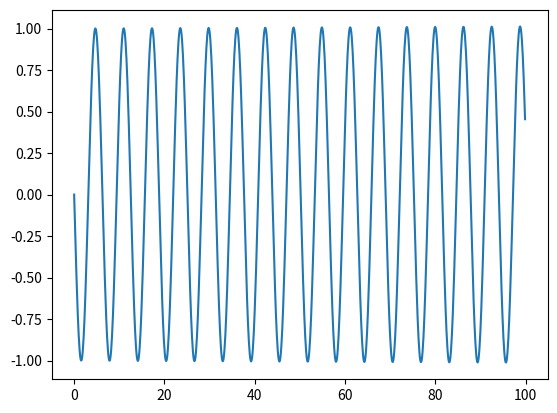

This chart was generated by the following Python code:
import numpy as np
from matplotlib import pyplot as plt

# solve ODE y^{(maxdeg)}=F(x,y',\dots,y^{(maxdeg-1)})
maxdeg = 2

x_init = 0.0
# y(0)=0,y'(0)=-1.0
y0_init, y1_init = 0.0, -1.0
# F=-y
F = lambda x, y: -y[0]
# set initial value
x = x_init
y = np.array([y0_init, y1_init])
# create tmp array to define fv
fs = [lambda x, y: y[k+1] for k in range(maxdeg-1)]
fs.append(lambda x, y: F(x, y))

fv = lambda x, y: np.array([fs[k](x, y) for k in range(len(fs))])
# apply Heun method
phi = lambda x, y: (fv(x, y) + fv(x+h, y+h*fv(x, y)))/2.0

maxiterator = 1000
h = 0.1
xplt, ys = [], []
for i in range(maxiterator):
    xplt.append(x)
    ys.append(y.copy())
    x += h
    y += h*phi(x, y)


yplt = np.array(ys).transpose()[0]
plt.plot(xplt, yplt)
plt.show()
